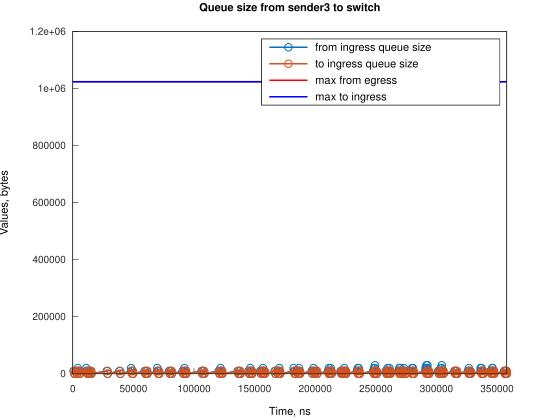

The table this chart was drawn from, first rows:
Time, from_ingress_queue_size, to_ingress_queue_size
674, 10000, nan
1419, 0, 10000
1420, 0, 0
2674, 10000, 0
3419, 0, 10000
3420, 0, 0
4172, 10000, 0
4173, 20000, 0
4918, 10000, 10000
4921, 10000, 0
5663, 0, 10000
5666, 0, 0
11169, 10000, 0
11170, 20000, 0
11914, 10000, 10000
11915, 10000, 0
12659, 0, 10000
12661, 0, 0
13110, 10000, 0
13855, 0, 10000
13861, 0, 0
14605, 10000, 0
15350, 0, 10000
15353, 0, 0
28013, 10000, 0
28758, 0, 10000
28762, 0, 0
38444, 10000, 0
39189, 0, 10000
39193, 0, 0
48130, 10000, 0
48131, 20000, 0
48875, 10000, 10000
48879, 10000, 0
49620, 0, 10000
49623, 0, 0
59306, 10000, 0
60051, 0, 10000
60055, 0, 0
60794, 10000, 0
61539, 0, 10000
61544, 0, 0
69738, 10000, 0
69740, 20000, 0
70484, 10000, 10000
70487, 10000, 0
71229, 0, 10000
71230, 0, 0
79422, 10000, 0
80167, 0, 10000
80171, 0, 0
80910, 10000, 0
81656, 0, 10000
81660, 0, 0
90598, 10000, 0
91343, 0, 10000
91347, 0, 0
92086, 10000, 0
92087, 20000, 0
92831, 10000, 10000
... 237 more rows
